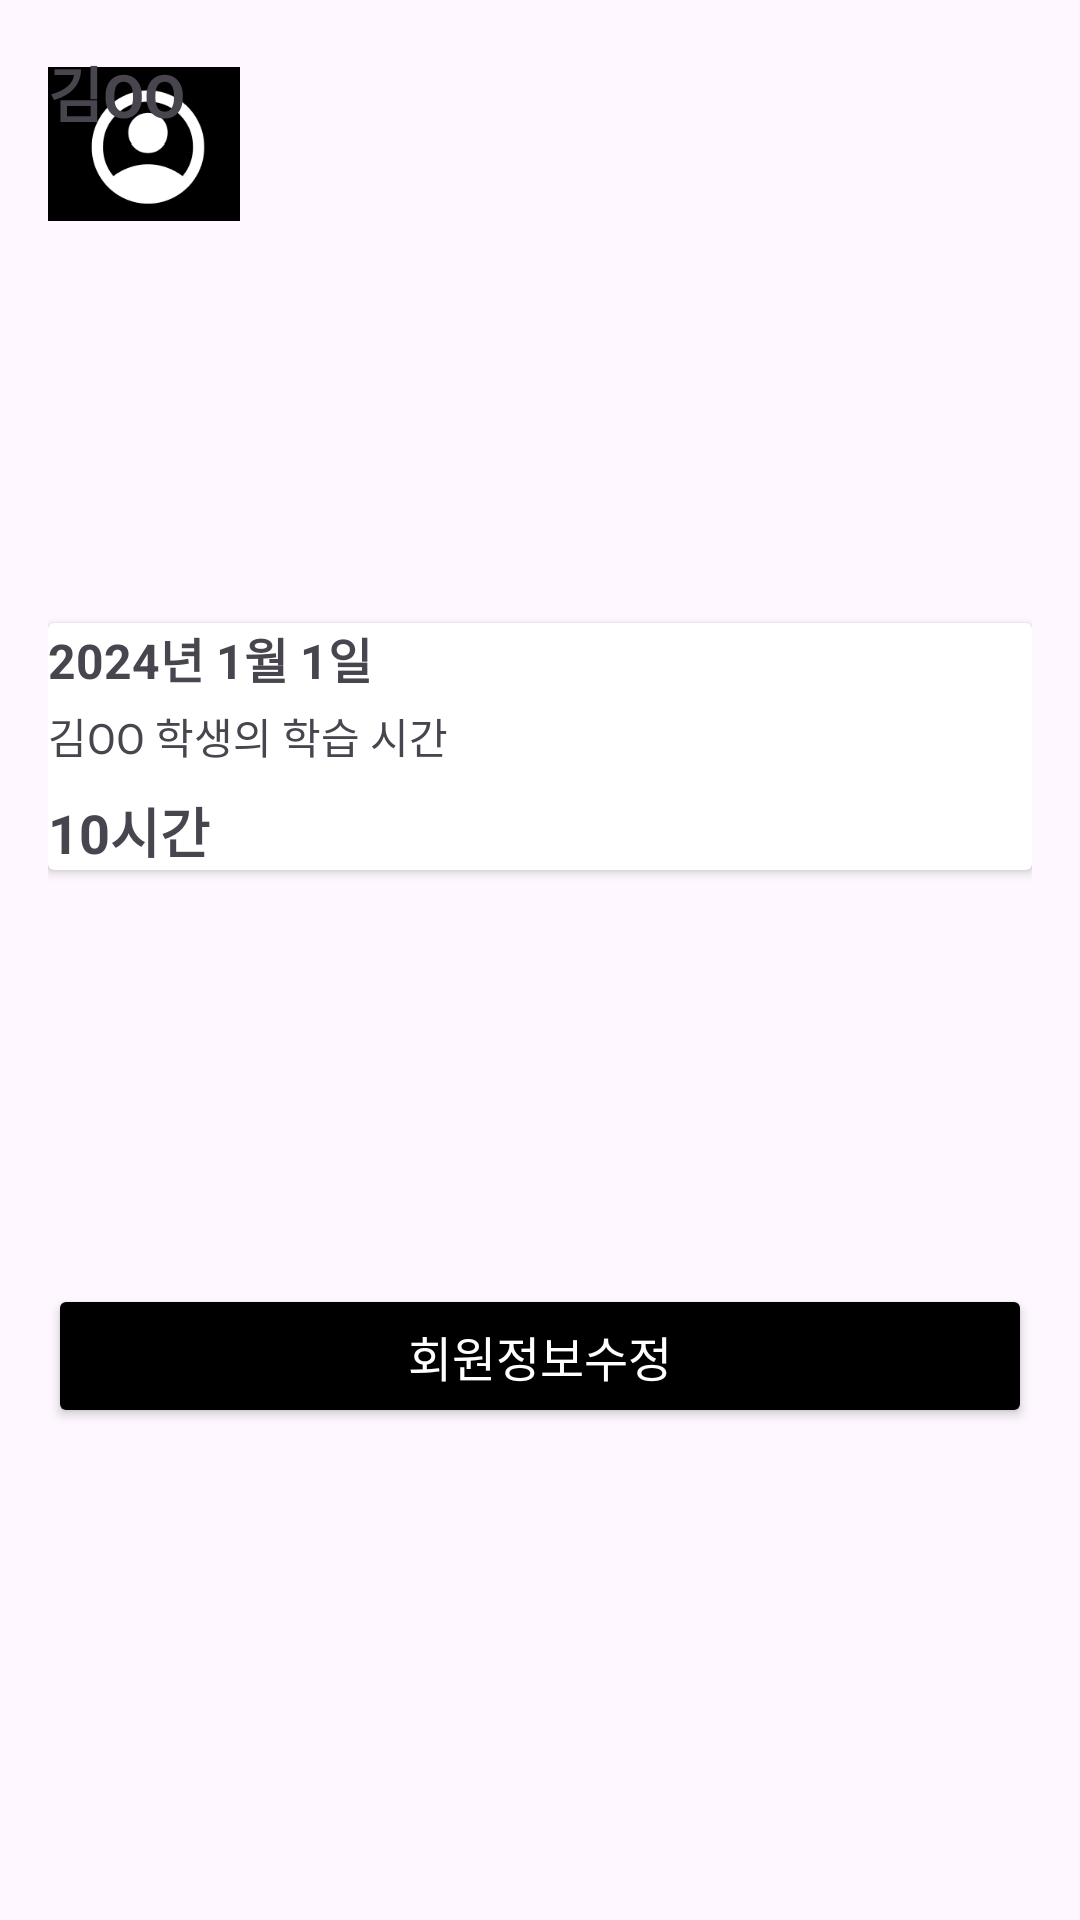

Layout XML and referenced resources for this Android screen:
<!-- AndroidManifest.xml: application theme Theme.FirebaseRegister -->
<!-- res/layout/fragment_profile.xml -->
<?xml version="1.0" encoding="utf-8"?>
<androidx.constraintlayout.widget.ConstraintLayout
    xmlns:android="http://schemas.android.com/apk/res/android"
    xmlns:app="http://schemas.android.com/apk/res-auto"
    xmlns:tools="http://schemas.android.com/tools"
    android:layout_width="match_parent"
    android:layout_height="match_parent"
    android:padding="16dp">

    

    

    

    <ImageView
        android:id="@+id/profile_icon"
        android:layout_width="64dp"
        android:layout_height="64dp"
        android:contentDescription="프로필 이미지"
        android:src="@drawable/ic_edit_profile"

        tools:layout_editor_absoluteX="3dp"
        tools:layout_editor_absoluteY="285dp"
        tools:ignore="MissingConstraints" />

    <TextView
        android:id="@+id/UserName"
        android:layout_width="wrap_content"
        android:layout_height="wrap_content"
        android:text="김OO"
        android:textSize="20sp"
        android:textStyle="bold"
        tools:layout_editor_absoluteX="83dp"
        tools:layout_editor_absoluteY="301dp"
        tools:ignore="MissingConstraints" />

    <androidx.cardview.widget.CardView
        android:id="@+id/card_view"
        android:layout_width="0dp"
        android:layout_height="wrap_content"
        android:layout_marginTop="24dp"
        android:padding="16dp"
        app:layout_constraintBottom_toTopOf="@+id/btnEditProfile"
        app:layout_constraintEnd_toEndOf="parent"
        app:layout_constraintHorizontal_bias="0.5"
        app:layout_constraintStart_toStartOf="parent"
        app:layout_constraintTop_toBottomOf="@id/UserName">

        <LinearLayout
            android:layout_width="match_parent"
            android:layout_height="match_parent"
            android:orientation="vertical">

            
            <TextView
                android:id="@+id/tvStudyDate"
                android:layout_width="wrap_content"
                android:layout_height="wrap_content"
                android:text="2024년 1월 1일"
                android:textSize="16sp"
                android:textStyle="bold" />

            
            <TextView
                android:id="@+id/tvStudyContent"
                android:layout_width="wrap_content"
                android:layout_height="wrap_content"
                android:layout_marginTop="4dp"
                android:text="김OO 학생의 학습 시간"
                android:textSize="14sp" />

            
            <TextView
                android:id="@+id/tvStudyHours"
                android:layout_width="wrap_content"
                android:layout_height="wrap_content"
                android:layout_marginTop="8dp"
                android:text="10시간"
                android:textSize="18sp"
                android:textStyle="bold" />
        </LinearLayout>
    </androidx.cardview.widget.CardView>

    
    <Button
        android:id="@+id/btnEditProfile"
        android:layout_width="0dp"
        android:layout_height="wrap_content"
        android:layout_marginBottom="148dp"
        android:backgroundTint="@color/black"
        android:text="회원정보수정"
        android:textColor="@color/white"
        android:textSize="16sp"
        app:layout_constraintBottom_toBottomOf="parent"
        app:layout_constraintEnd_toEndOf="parent"
        app:layout_constraintHorizontal_bias="0.0"
        app:layout_constraintStart_toStartOf="parent"/>
</androidx.constraintlayout.widget.ConstraintLayout>
<!-- resources referenced by this layout -->
<resources>
  <color name="black">#FF000000</color>
  <color name="white">#FFFFFFFF</color>
  <!-- drawable ic_edit_profile: png bitmap (drawable, 3464 bytes) -->
  <style name="Theme.FirebaseRegister" parent="Base.Theme.FirebaseRegister" />
  <style name="Base.Theme.FirebaseRegister" parent="Theme.Material3.DayNight.NoActionBar">
          
          
      </style>
</resources>
